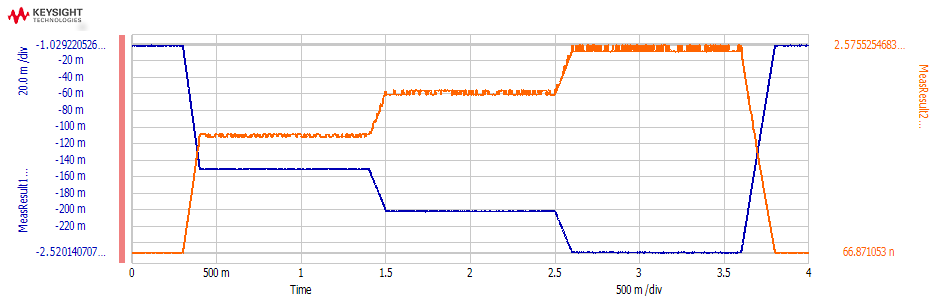

Source data for this figure (header and first rows):
Time, MeasResult1_value, MeasResult2_value
0.0001, -0.00169, 8.5727279E-08
0.0003, -0.001828, 8.4308574E-08
0.0005, -0.002046, 9.7735587E-08
0.0007, -0.001935, 1.11195895E-07
0.0009, -0.001501, 9.3451732E-08
0.0011, -0.001331, 1.0189838E-07
0.0013, -0.00142, 9.2887028E-08
0.0015, -0.001745, 9.5688357E-08
0.0017, -0.001682, 9.0709726E-08
0.0019, -0.001601, 9.3442715E-08
0.0021, -0.001573, 9.8097374E-08
0.0023, -0.001651, 1.0235E-07
0.0025, -0.001634, 1.04358726E-07
0.0027, -0.001722, 1.10977361E-07
0.0029, -0.001675, 1.071271E-07
0.0031, -0.001589, 1.06052497E-07
0.0033, -0.001756, 1.06611303E-07
0.0035, -0.001756, 1.04415619E-07
0.0037, -0.001668, 9.8525412E-08
0.0039, -0.001839, 9.6748394E-08
0.0041, -0.001765, 9.0815867E-08
0.0043, -0.001718, 9.0440203E-08
0.0045, -0.001886, 8.7860528E-08
0.0047, -0.00175, 8.2783039E-08
0.0049, -0.001911, 8.528918E-08
0.0051, -0.001882, 7.8084334E-08
0.0053, -0.001917, 7.7173802E-08
0.0055, -0.00185, 7.306685E-08
0.0057, -0.00183, 7.155068E-08
0.0059, -0.001787, 7.6093642E-08
0.0061, -0.001726, 7.7810306E-08
0.0063, -0.001789, 8.1011919E-08
0.0065, -0.001832, 8.1455568E-08
0.0067, -0.001726, 8.5732481E-08
0.0069, -0.001704, 9.2111428E-08
0.0071, -0.001795, 9.2502006E-08
0.0073, -0.001651, 8.9142219E-08
0.0075, -0.001657, 9.3687262E-08
0.0077, -0.001814, 9.3758715E-08
0.0079, -0.001743, 9.2102411E-08
0.0081, -0.001813, 9.4734808E-08
0.0083, -0.0021, 1.03686148E-07
0.0085, -0.001973, 1.0919306E-07
0.0087, -0.001619, 9.5697722E-08
0.0089, -0.001408, 7.7124888E-08
0.0091, -0.001463, 8.3387292E-08
0.0093, -0.001924, 8.5215987E-08
0.0095, -0.002052, 9.5047689E-08
0.0097, -0.00171, 9.3564466E-08
0.0099, -0.00161, 9.2876974E-08
0.0101, -0.001551, 8.9944528E-08
0.0103, -0.001626, 8.4765055E-08
0.0105, -0.001667, 8.4691521E-08
0.0107, -0.001705, 8.3460478E-08
0.0109, -0.001783, 7.4581983E-08
0.0111, -0.001586, 7.1238155E-08
0.0113, -0.001614, 7.2942676E-08
0.0115, -0.001623, 7.7990329E-08
0.0117, -0.001404, 7.6297951E-08
0.0119, -0.001725, 8.291277E-08
... 19,940 more rows
